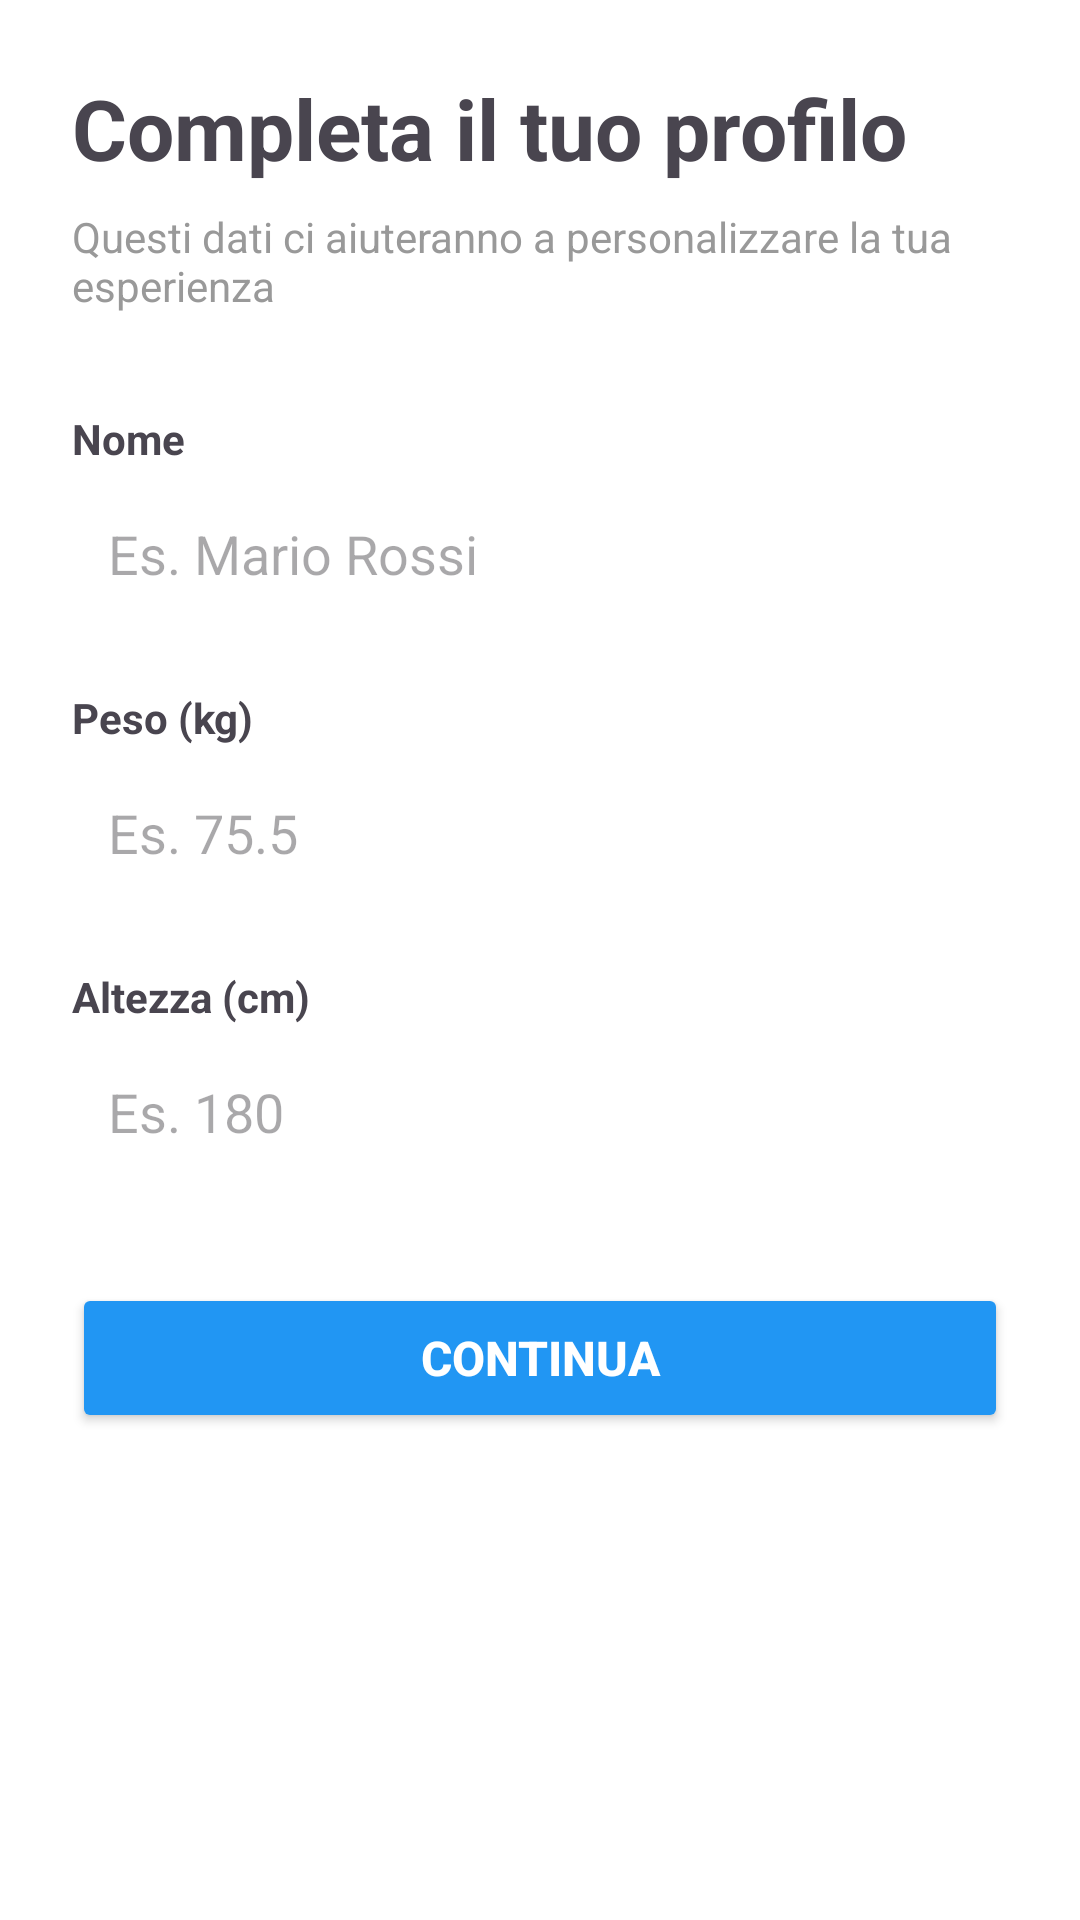

Layout XML and referenced resources for this Android screen:
<!-- AndroidManifest.xml: application theme Theme.UniRun -->
<!-- res/layout/fragment_onboarding.xml -->
<?xml version="1.0" encoding="utf-8"?>
<ScrollView xmlns:android="http://schemas.android.com/apk/res/android"
    android:layout_width="match_parent"
    android:layout_height="match_parent">

    <LinearLayout
        android:layout_width="match_parent"
        android:layout_height="wrap_content"
        android:orientation="vertical"
        android:padding="24dp">

        
        <TextView
            android:layout_width="wrap_content"
            android:layout_height="wrap_content"
            android:text="Completa il tuo profilo"
            android:textSize="28sp"
            android:textStyle="bold"
            android:layout_marginBottom="8dp" />

        <TextView
            android:layout_width="wrap_content"
            android:layout_height="wrap_content"
            android:text="Questi dati ci aiuteranno a personalizzare la tua esperienza"
            android:textSize="14sp"
            android:textColor="#999999"
            android:layout_marginBottom="32dp" />

        
        <TextView
            android:layout_width="wrap_content"
            android:layout_height="wrap_content"
            android:text="Nome"
            android:textSize="14sp"
            android:textStyle="bold"
            android:layout_marginBottom="4dp" />

        <EditText
            android:id="@+id/etName"
            android:layout_width="match_parent"
            android:layout_height="50dp"
            android:hint="Es. Mario Rossi"
            android:inputType="text"
            android:paddingStart="12dp"
            android:paddingEnd="12dp"
            android:background="@drawable/edit_text_background"
            android:layout_marginBottom="20dp" />

        
        <TextView
            android:layout_width="wrap_content"
            android:layout_height="wrap_content"
            android:text="Peso (kg)"
            android:textSize="14sp"
            android:textStyle="bold"
            android:layout_marginBottom="4dp" />

        <EditText
            android:id="@+id/etWeight"
            android:layout_width="match_parent"
            android:layout_height="50dp"
            android:hint="Es. 75.5"
            android:inputType="numberDecimal"
            android:paddingStart="12dp"
            android:paddingEnd="12dp"
            android:background="@drawable/edit_text_background"
            android:layout_marginBottom="20dp" />

        
        <TextView
            android:layout_width="wrap_content"
            android:layout_height="wrap_content"
            android:text="Altezza (cm)"
            android:textSize="14sp"
            android:textStyle="bold"
            android:layout_marginBottom="4dp" />

        <EditText
            android:id="@+id/etHeight"
            android:layout_width="match_parent"
            android:layout_height="50dp"
            android:hint="Es. 180"
            android:inputType="number"
            android:paddingStart="12dp"
            android:paddingEnd="12dp"
            android:background="@drawable/edit_text_background"
            android:layout_marginBottom="32dp" />

        
        <TextView
            android:id="@+id/tvErrorMessage"
            android:layout_width="match_parent"
            android:layout_height="wrap_content"
            android:textColor="#F44336"
            android:visibility="gone"
            android:layout_marginBottom="16dp" />

        
        <Button
            android:id="@+id/btnContinue"
            android:layout_width="match_parent"
            android:layout_height="50dp"
            android:text="CONTINUA"
            android:textSize="16sp"
            android:textStyle="bold"
            android:backgroundTint="#2196F3"
            android:textColor="@android:color/white"
            android:layout_marginBottom="16dp" />

        
        <ProgressBar
            android:id="@+id/progressOnboarding"
            android:layout_width="wrap_content"
            android:layout_height="wrap_content"
            android:visibility="gone"
            android:layout_gravity="center_horizontal" />

    </LinearLayout>

</ScrollView>
<!-- resources referenced by this layout -->
<resources>
  <style name="Theme.UniRun" parent="Base.Theme.UniRun" />
  <style name="Base.Theme.UniRun" parent="Theme.Material3.DayNight.NoActionBar">
          <item name="colorPrimary">@color/kinetic_primary_container</item>
          <item name="colorPrimaryVariant">@color/kinetic_primary_dim</item>
          <item name="colorOnPrimary">@color/kinetic_on_primary_fixed</item>
          <item name="colorSecondary">@color/accent_green</item>
          <item name="colorSurface">@color/surface_card</item>
          <item name="android:windowBackground">@color/surface_background</item>
          <item name="android:colorBackground">@color/surface_background</item>
          <item name="android:statusBarColor">@color/kinetic_background</item>
          <item name="android:navigationBarColor">@color/kinetic_background</item>
          <item name="android:windowLightStatusBar" tools:targetApi="m">false</item>
      </style>
  <color name="kinetic_primary_container">#cafd00</color>
  <color name="kinetic_primary_dim">#beee00</color>
  <color name="kinetic_on_primary_fixed">#3a4a00</color>
  <color name="accent_green">#4CAF50</color>
  <color name="surface_card">#F5F5F5</color>
  <color name="surface_background">#FFFFFF</color>
  <color name="kinetic_background">#090e1c</color>
</resources>
